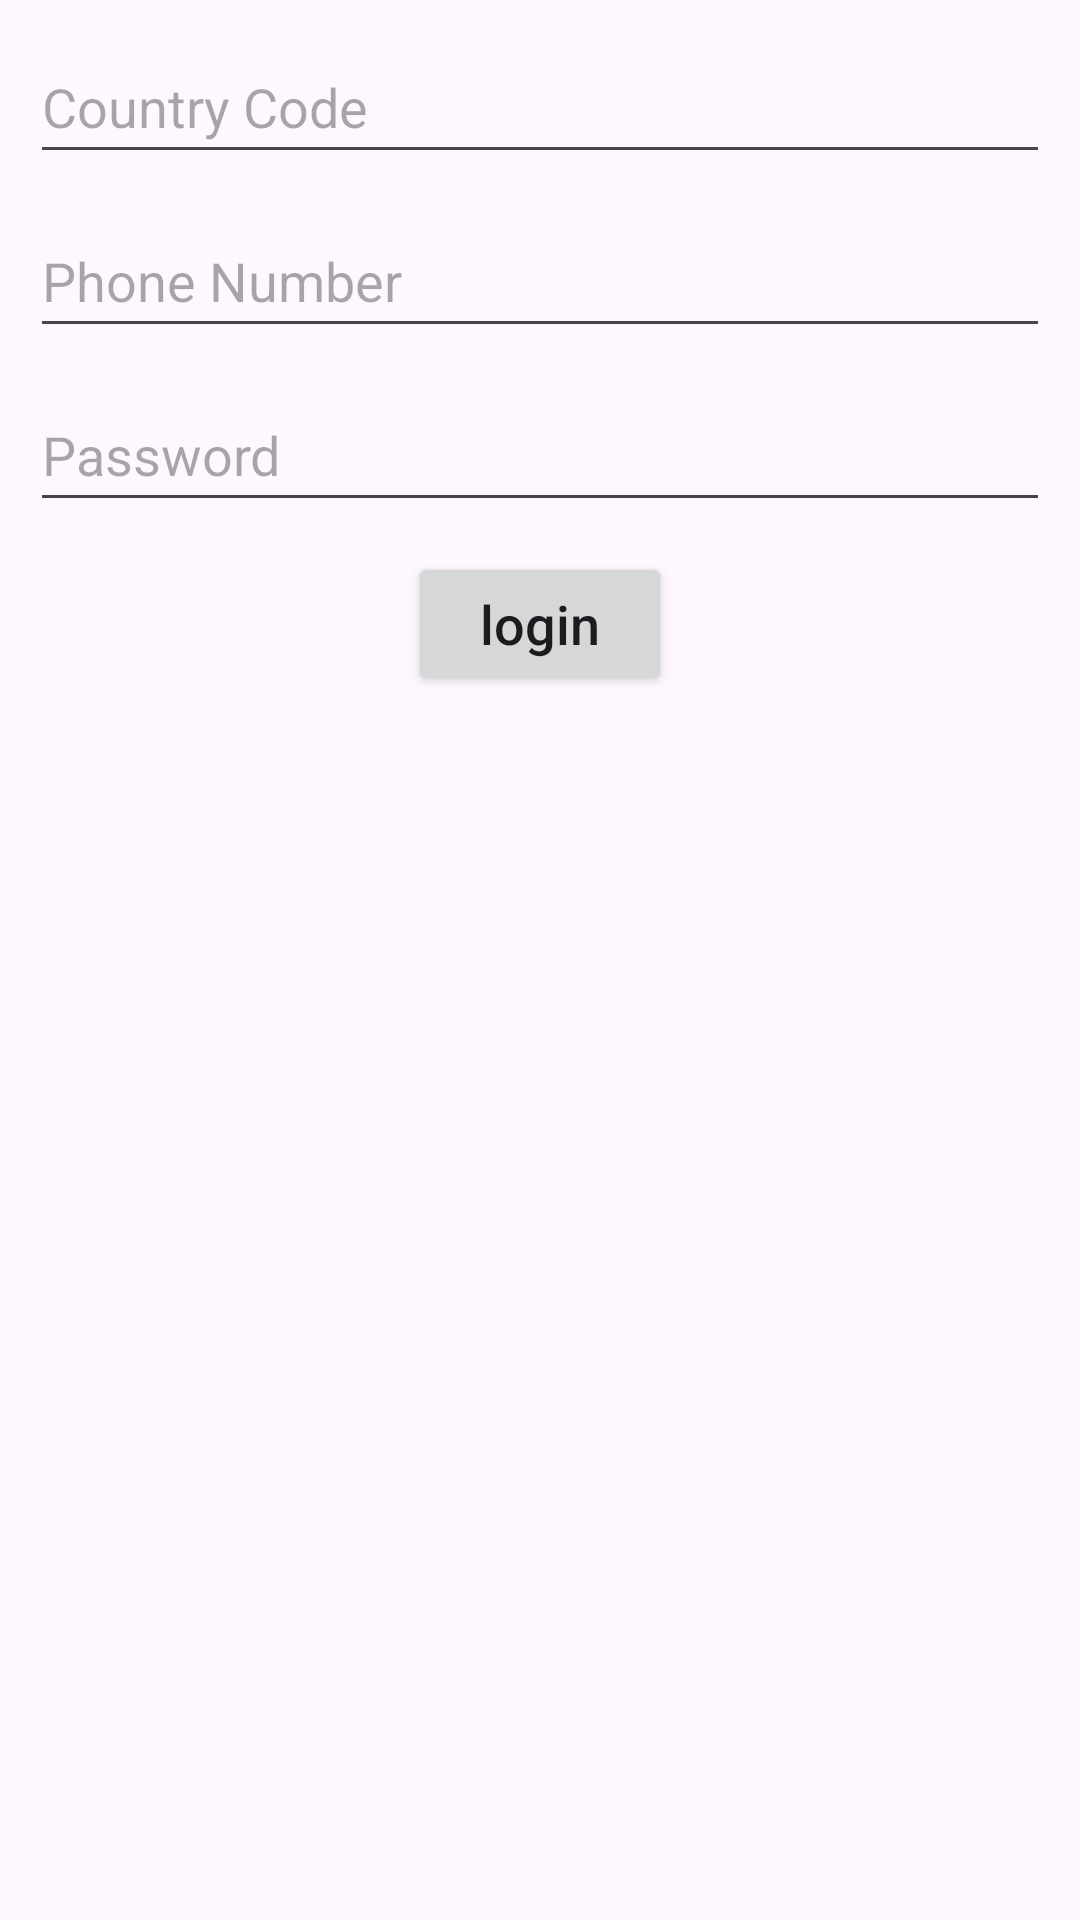

Here is an Android app screen rendered from its layout file. Give the layout XML and the strings, colors and styles it references.
<!-- AndroidManifest.xml: application theme Theme.SolutionXArch -->
<!-- res/layout/fragment_login.xml -->
<?xml version="1.0" encoding="utf-8"?>
<androidx.constraintlayout.widget.ConstraintLayout xmlns:android="http://schemas.android.com/apk/res/android"
    android:layout_width="match_parent"
    android:layout_height="match_parent"
    xmlns:app="http://schemas.android.com/apk/res-auto">

    <androidx.appcompat.widget.AppCompatEditText
        android:id="@+id/countryCode"
        android:layout_width="match_parent"
        android:layout_height="wrap_content"
        android:layout_margin="10dp"
        android:hint="Country Code"
        android:minHeight="48dp"
        app:layout_constraintEnd_toEndOf="parent"
        app:layout_constraintStart_toStartOf="parent"
        app:layout_constraintTop_toTopOf="parent" />

    <androidx.appcompat.widget.AppCompatEditText
        android:id="@+id/phoneNumber"
        android:layout_width="match_parent"
        android:layout_height="wrap_content"
        android:layout_margin="10dp"
        android:hint="Phone Number"
        android:minHeight="48dp"
        app:layout_constraintEnd_toEndOf="@id/countryCode"
        app:layout_constraintStart_toStartOf="@id/countryCode"
        app:layout_constraintTop_toBottomOf="@id/countryCode" />

    <androidx.appcompat.widget.AppCompatEditText
        android:id="@+id/password"
        android:layout_width="match_parent"
        android:layout_height="wrap_content"
        android:layout_margin="10dp"
        android:hint="Password"
        android:inputType="numberPassword"
        android:minHeight="48dp"
        app:layout_constraintEnd_toEndOf="@id/phoneNumber"
        app:layout_constraintStart_toStartOf="@id/phoneNumber"
        app:layout_constraintTop_toBottomOf="@id/phoneNumber" />

    <androidx.appcompat.widget.AppCompatButton
        android:layout_width="wrap_content"
        android:layout_height="wrap_content"
        app:layout_constraintStart_toStartOf="@id/password"
        app:layout_constraintEnd_toEndOf="@id/password"
        app:layout_constraintTop_toBottomOf="@id/password"
        android:layout_marginTop="10dp"
        android:text="login"
        android:textAllCaps="false"
        android:id="@+id/loginBtn"
        android:textSize="18sp"/>


</androidx.constraintlayout.widget.ConstraintLayout>
<!-- resources referenced by this layout -->
<resources>
  <style name="Theme.SolutionXArch" parent="Base.Theme.SolutionXArch" />
  
      ///---- Font
  <style name="Base.Theme.SolutionXArch" parent="Theme.Material3.DayNight.NoActionBar">
          
          
      </style>
</resources>
